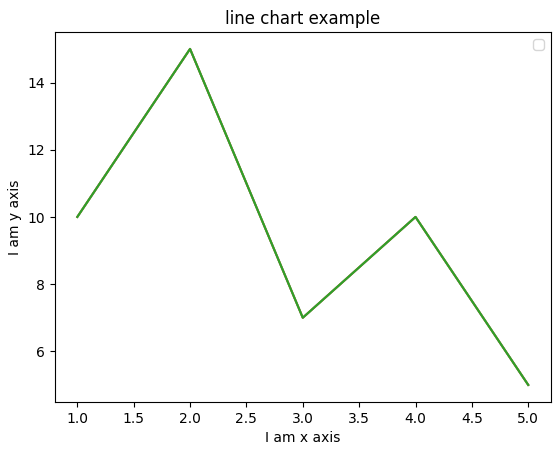

The script that saved this image:
import matplotlib.pyplot as plt

# test data
x = [1, 2, 3, 4, 5]
y = [10, 15, 7, 10, 5]

# 1. Default plot--------------------------------------------------
plt.plot(x, y)  # Creating Line Charts
plt.title("折线图示例")
plt.xlabel("X 轴标签")
plt.ylabel("Y 轴标签")
plt.legend()  # Show legend

plt.savefig("default_plot.png")

# 2. Set font to SongTi--------------------------------------------
plt.rcParams["font.sans-serif"] = ["SimSun"] # Display Chinese correctly
plt.rcParams["axes.unicode_minus"] = False   # Solve the problem of negative sign display


plt.plot(x, y)  # Creating Line Charts
plt.title("折线图示例")
plt.xlabel("X 轴标签")
plt.ylabel("Y 轴标签")
plt.legend()  # Show legend

plt.savefig("SongTi_plot.png")

# 3. Set specified font-------------------------------------------
plt.rcParams["font.sans-serif"] = [""] # Display Chinese correctly
plt.rcParams["axes.unicode_minus"] = True   # Solve the problem of negative sign display

plt.rcParams["font.family"] = "Times New Roman" # Set the font to "Times New Roman"

plt.plot(x, y)  # Creating Line Charts
plt.title("line chart example")
plt.xlabel("I am x axis")
plt.ylabel("I am y axis")
plt.legend()  # Show legend

plt.savefig("specified_font_plot.png")